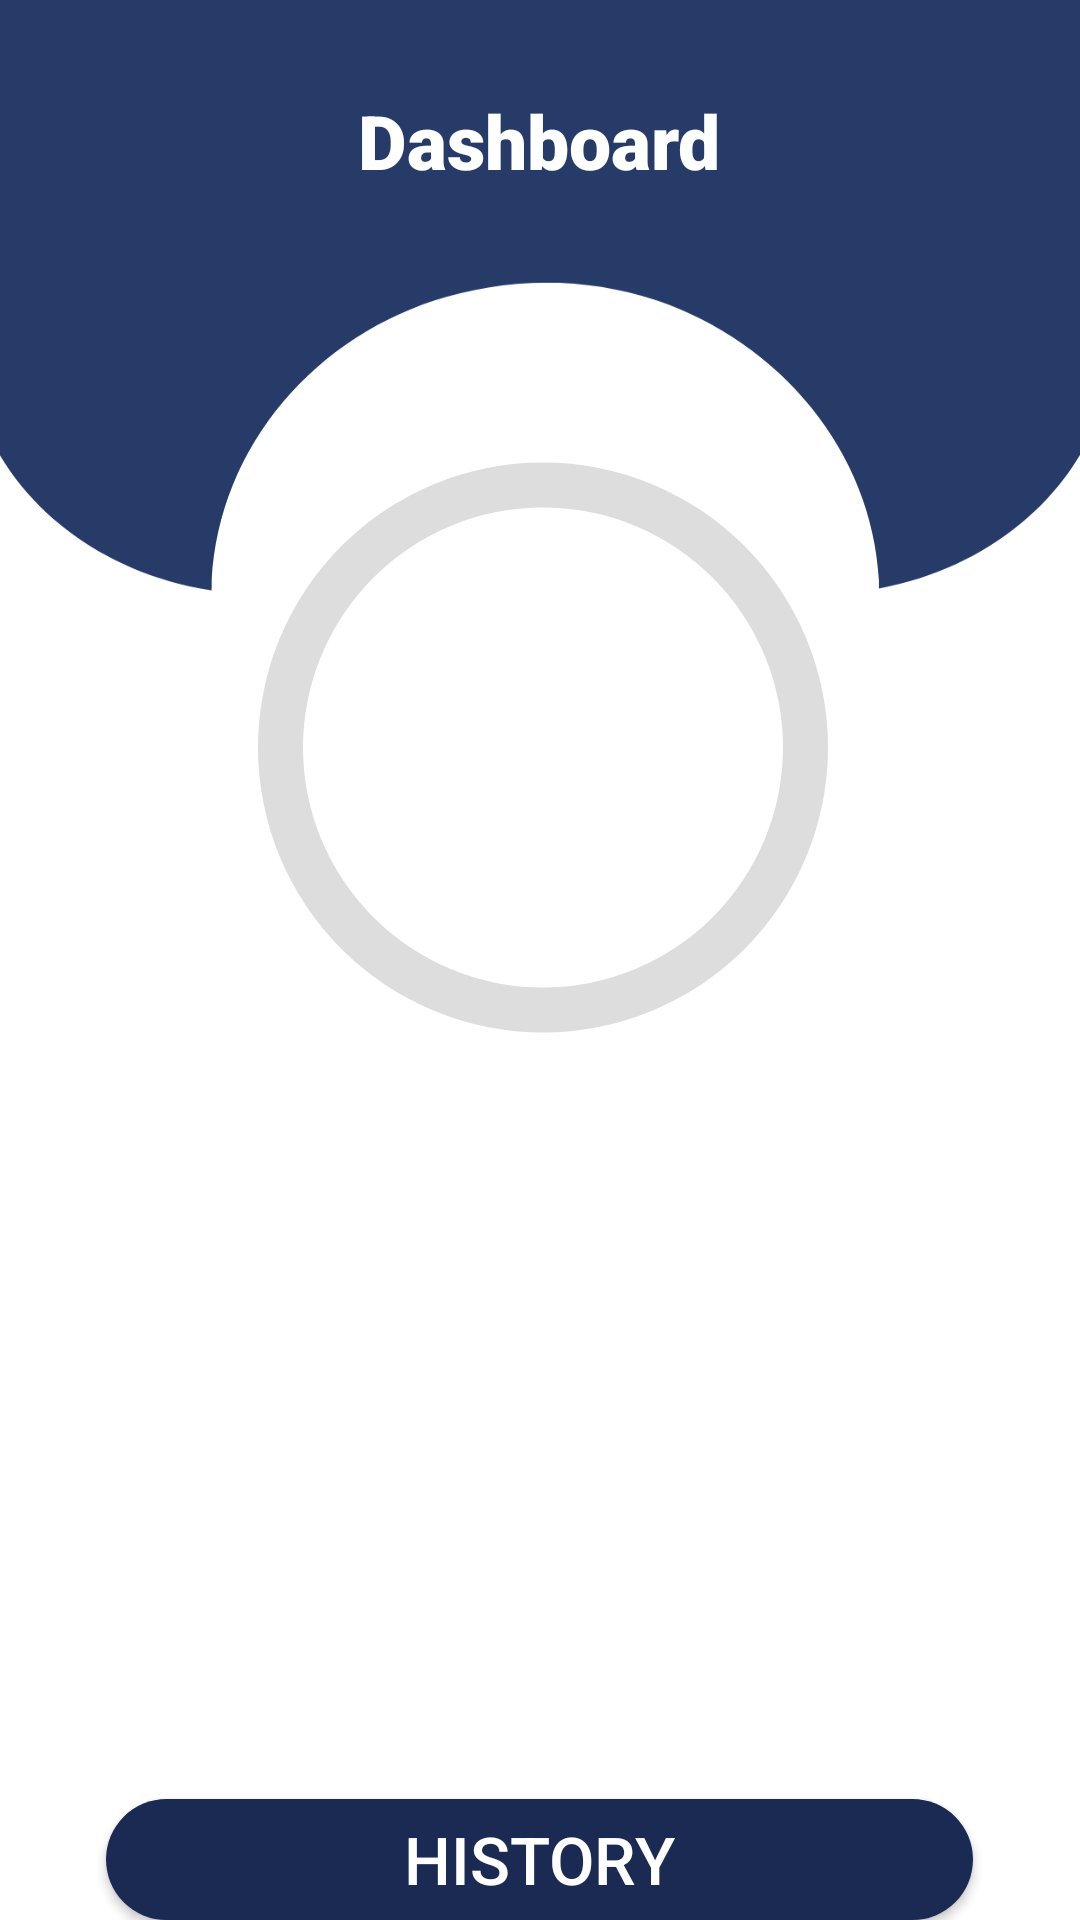

The Android layout XML behind this screen, and the referenced resources:
<!-- AndroidManifest.xml: application theme Theme.ClotheslineSystem -->
<!-- res/layout/dashboard.xml -->
<?xml version="1.0" encoding="utf-8"?>
<RelativeLayout xmlns:android="http://schemas.android.com/apk/res/android"
    xmlns:app="http://schemas.android.com/apk/res-auto"
    xmlns:tools="http://schemas.android.com/tools"
    android:layout_width="match_parent"
    android:layout_height="match_parent"
    android:orientation="vertical"
    android:background="@drawable/bg6"
    tools:context=".MainDashboard">


    
    
    
    
    

    <TextView
        android:id="@+id/dashboard"
        android:layout_width="wrap_content"
        android:layout_height="wrap_content"
        android:layout_centerHorizontal="true"
        android:layout_marginTop="30dp"
        android:text="Dashboard"
        android:textStyle="bold"
        android:textColor="@color/white"
        android:fontFamily="sans-serif-black"
        android:textSize="25sp" />

    <ProgressBar
        android:id="@+id/progress_bar"
        style="@style/GradientCircularProgressBar"
        android:layout_width="289dp"
        android:layout_height="261dp"
        android:layout_below="@id/dashboard"
        android:layout_alignParentStart="true"
        android:layout_alignParentEnd="true"
        android:layout_marginStart="61dp"
        android:layout_marginTop="55dp"
        android:layout_marginEnd="59dp"/>

    <TextView
        android:id="@+id/battery"
        android:layout_width="wrap_content"
        android:layout_height="wrap_content"
        android:layout_below="@+id/dashboard"
        android:layout_centerHorizontal="true"
        android:layout_marginTop="165dp"
        android:textAppearance="@style/TextAppearance.AppCompat.Large"
        tools:text="50%"
        android:textColor="@color/black"
        android:textSize="20sp" />


    <Button
        android:id="@+id/historybtn"
        android:layout_width="289dp"
        android:layout_height="wrap_content"
        android:layout_below="@id/progress_bar"
        android:layout_centerHorizontal="true"
        android:layout_marginTop="220dp"
        android:background="@drawable/btn"
        android:text="History"
        android:textColor="@color/white"
        android:textSize="22sp" />

    <Button
        android:id="@+id/notifbtn"
        android:layout_width="289dp"
        android:layout_height="wrap_content"
        android:layout_below="@id/progress_bar"
        android:layout_centerHorizontal="true"
        android:layout_marginTop="290dp"
        android:background="@drawable/btn"
        android:text="Check Status"
        android:textColor="@color/white"
        android:textSize="22sp" />

</RelativeLayout>
<!-- resources referenced by this layout -->
<resources>
  <!-- drawable bg6: png bitmap (drawable, 28484 bytes) -->
  <!-- drawable bg_view (drawable) -->
  <?xml version="1.0" encoding="utf-8"?>
  
  <shape xmlns:android="http://schemas.android.com/apk/res/android">
  
      <corners
          android:bottomRightRadius="75dp"
          android:bottomLeftRadius="75dp"/>
  
      <solid
          android:color="#273B69"/>
  </shape>
  <!-- drawable btn (drawable) -->
  <?xml version="1.0" encoding="utf-8"?>
  
  <shape xmlns:android="http://schemas.android.com/apk/res/android">
  
      <corners android:radius="70dp"
          />
      <solid
          android:color="#1A2A52"/>
  </shape>
  <style name="GradientCircularProgressBar">
          <item name="android:indeterminateOnly">false</item>
          <item name="android:progressDrawable">@drawable/circle</item>
          <item name="android:minHeight">64dp</item>
          <item name="android:minWidth">64dp</item>
      </style>
  <style name="Theme.ClotheslineSystem" parent="Theme.AppCompat.Light.NoActionBar">
          
          <item name="colorPrimary">@color/purple_500</item>
          <item name="colorPrimaryVariant">@color/purple_700</item>
          <item name="colorOnPrimary">@color/white</item>
          
          <item name="colorSecondary">@color/teal_200</item>
          <item name="colorSecondaryVariant">@color/teal_700</item>
          <item name="colorOnSecondary">@color/black</item>
          
          <item name="android:statusBarColor">?attr/colorPrimaryVariant</item>
          
      </style>
  <!-- drawable circle (drawable) -->
  <?xml version="1.0" encoding="utf-8"?>
  
  <layer-list xmlns:android="http://schemas.android.com/apk/res/android">
      <item>
          <shape
              android:shape="ring"
              android:thicknessRatio="16"
              android:useLevel="false">
              <solid android:color="#DDD" />
          </shape>
      </item>
      <item>
          <rotate
              android:fromDegrees="270"
              android:toDegrees="270">
              <shape
                  android:shape="ring"
                  android:thicknessRatio="16"
                  android:useLevel="true">
                  <gradient
                      android:centerColor="#1e6091"
                      android:endColor="#1a759f"
                      android:startColor="#168aad"
                      android:type="sweep" />
              </shape>
          </rotate>
      </item>
  </layer-list>
  <!-- not gathered from this repository: default colours our renderer supplied (Android Studio template values) -->
  <color name="purple_500">#FF6200EE</color>
  <color name="purple_700">#FF3700B3</color>
  <color name="teal_200">#FF03DAC5</color>
  <color name="teal_700">#FF018786</color>
  <color name="black">#FF000000</color>
  <color name="white">#FFFFFFFF</color>
</resources>
